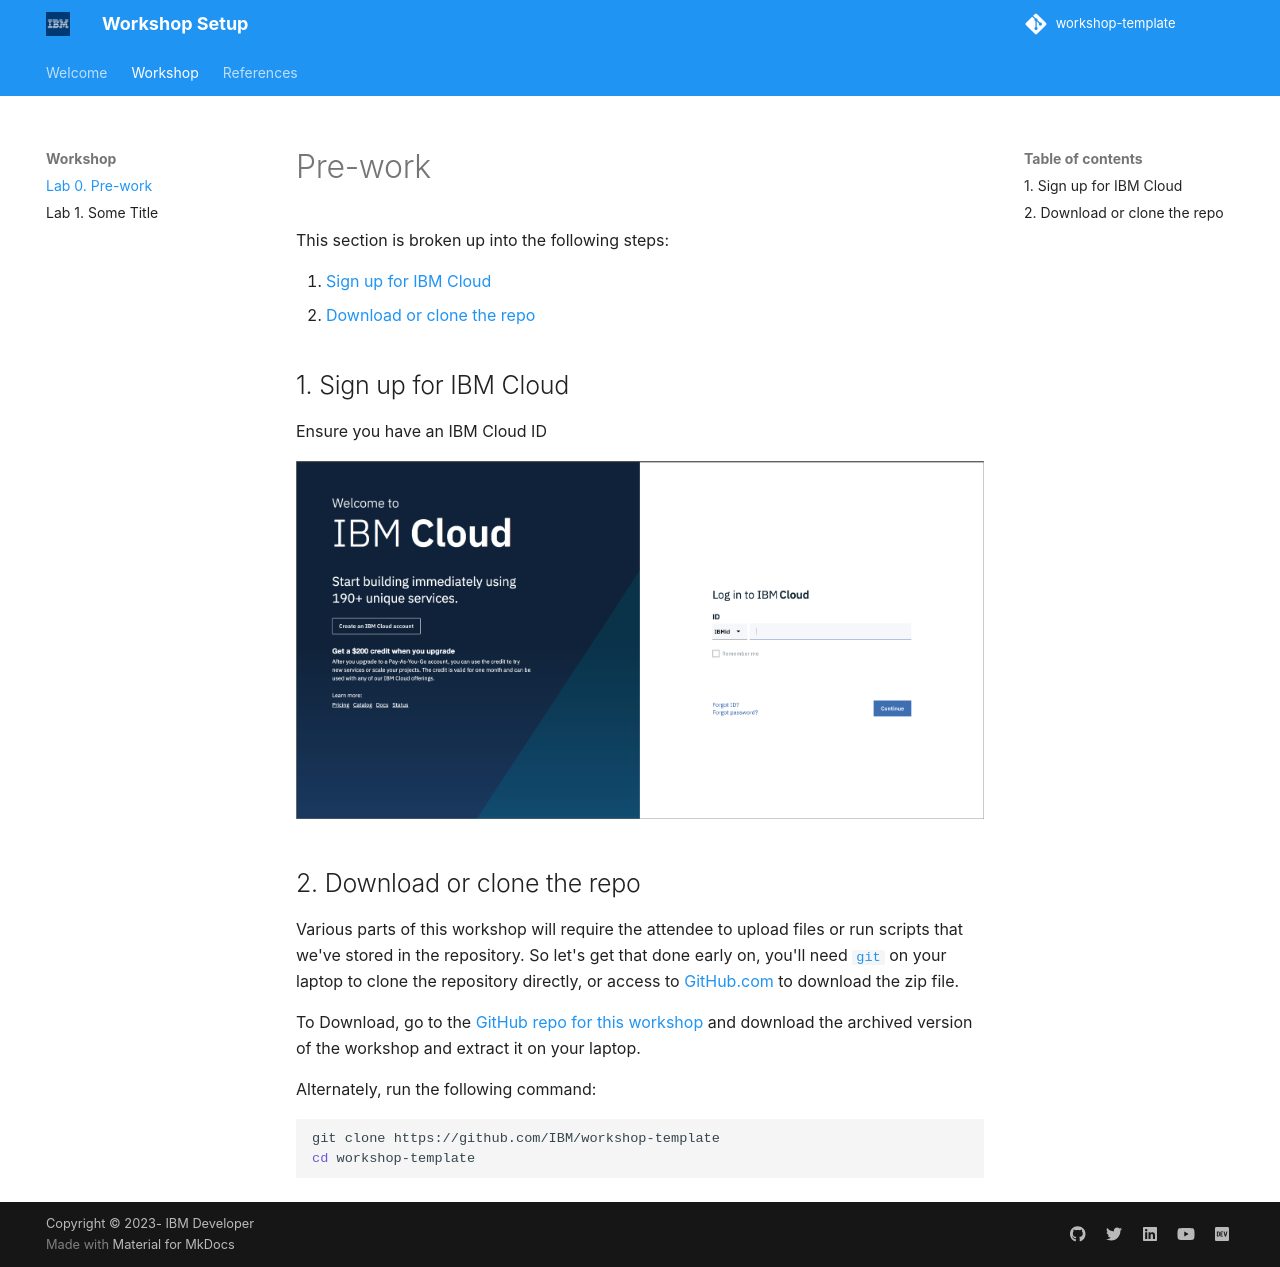

repository: Arrow-AI-Lab/workshop-instructlab · page: pre-work/index.html · generator: mkdocs

# Pre-work

This section is broken up into the following steps:

1. [Sign up for IBM Cloud](#1-sign-up-for-ibm-cloud)
1. [Download or clone the repo](#2-download-or-clone-the-repo)

## 1. Sign up for IBM Cloud

Ensure you have an IBM Cloud ID

![Cloud Sign up](../images/ibm-cloud-sign-up.png)

## 2. Download or clone the repo

Various parts of this workshop will require the attendee to upload files or run scripts that we've stored in the repository. So let's get that done early on, you'll need [`git`](https://git-scm.com) on your laptop to clone the repository directly, or access to [GitHub.com](https://github.com/) to download the zip file.

To Download, go to the [GitHub repo for this workshop](https://github.com/IBM/workshop-template) and download the archived version of the workshop and extract it on your laptop.

Alternately, run the following command:

```bash
git clone https://github.com/IBM/workshop-template
cd workshop-template
```
